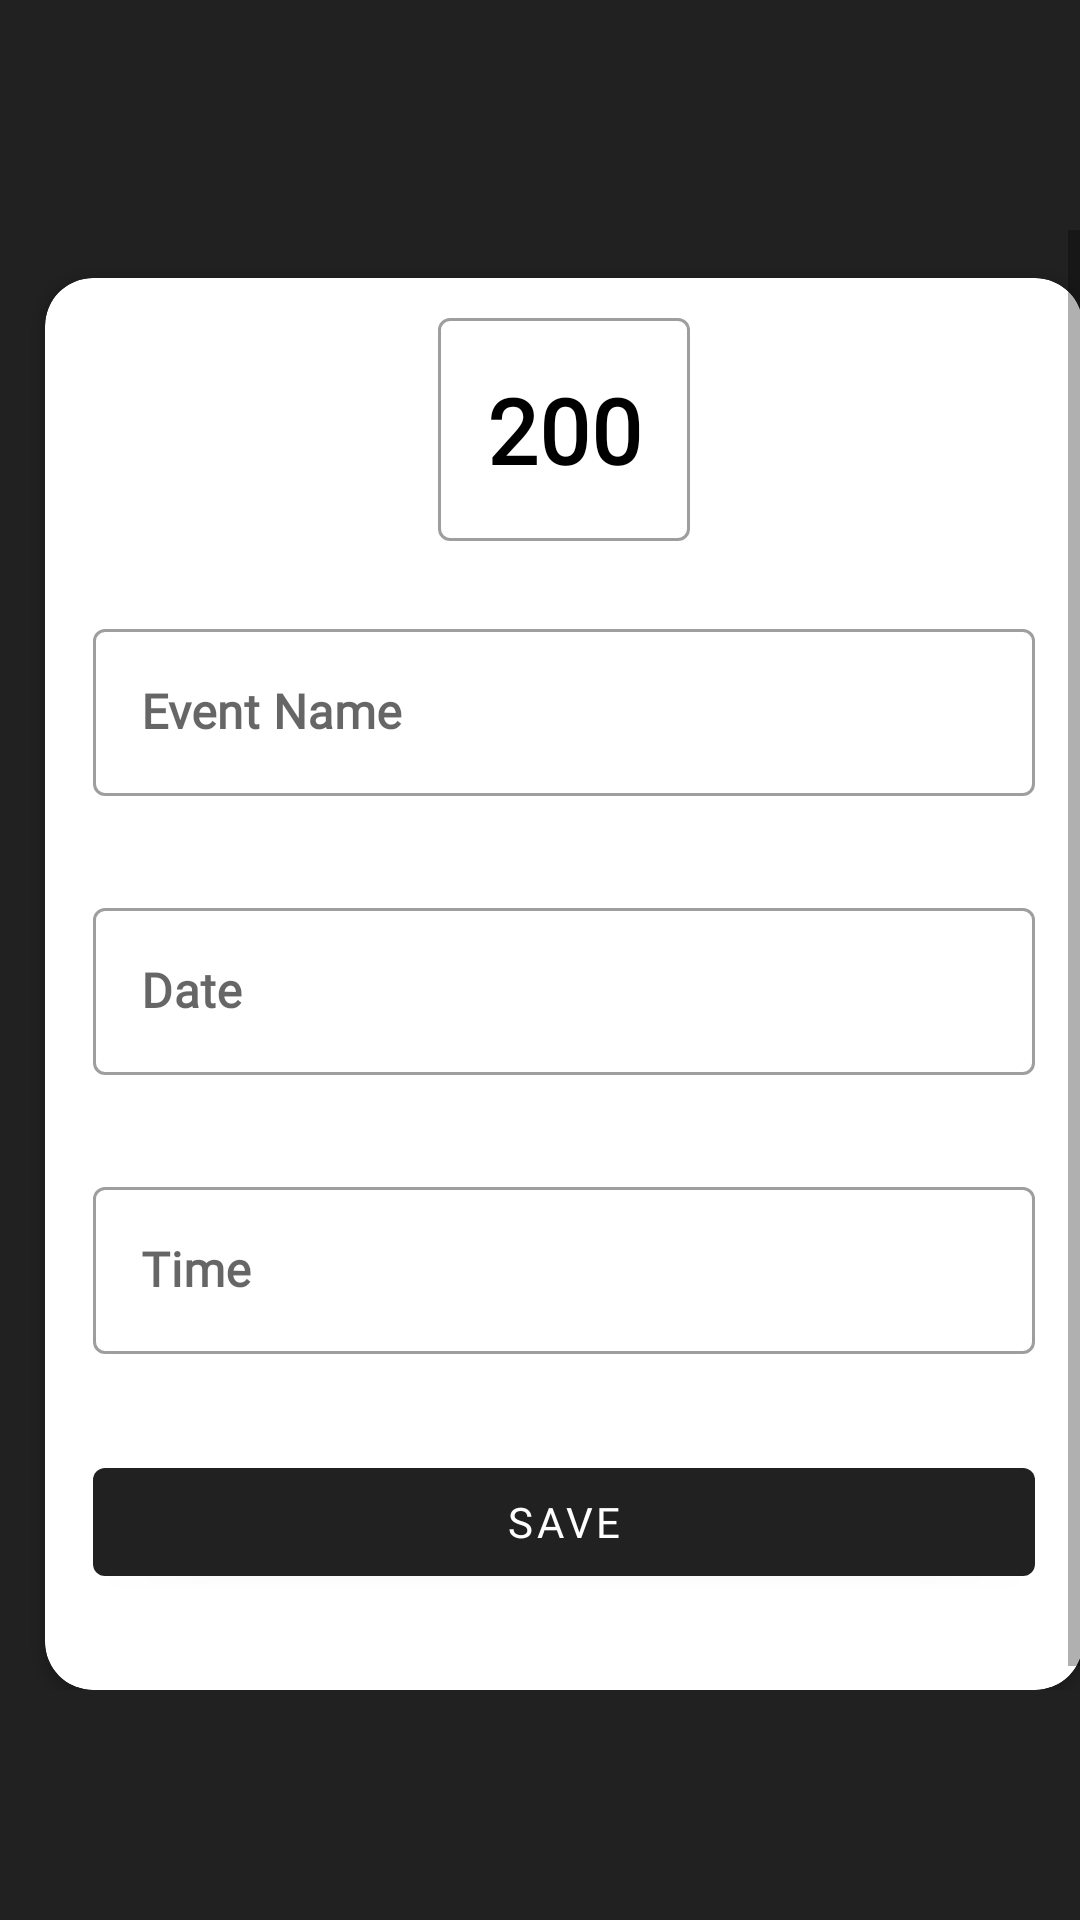

Here is an Android app screen rendered from its layout file. Give the layout XML and the strings, colors and styles it references.
<!-- AndroidManifest.xml: application theme AppTheme.MyApp -->
<!-- res/layout/fragment_add_event.xml -->
<?xml version="1.0" encoding="utf-8"?>
<LinearLayout xmlns:android="http://schemas.android.com/apk/res/android"
    android:layout_width="match_parent"
    android:layout_height="match_parent"
    android:background="@color/primaryColor"
    android:gravity="center"
    android:orientation="vertical">

    <ScrollView
        android:layout_width="match_parent"
        android:layout_height="wrap_content"
        android:fillViewport="true"
        android:isScrollContainer="false">


        <androidx.cardview.widget.CardView xmlns:app="http://schemas.android.com/apk/res-auto"
            xmlns:card_view="http://schemas.android.com/tools"
            android:id="@+id/card"
            android:layout_width="match_parent"
            android:layout_height="wrap_content"
            android:layout_margin="@dimen/contentpadding"
            android:elevation="@dimen/normal_margin"
            android:foreground="?android:attr/selectableItemBackground"
            app:cardCornerRadius="@dimen/normal_margin"
            app:cardUseCompatPadding="true"
            card_view:cardUseCompatPadding="true">

            <LinearLayout
                android:layout_width="match_parent"
                android:layout_height="wrap_content"
                android:gravity="center"
                android:orientation="vertical">

                <com.google.android.material.textfield.TextInputLayout
                    android:id="@+id/eventDaysLable"
                    style="@style/Widget.MaterialComponents.TextInputLayout.OutlinedBox"
                    android:layout_width="wrap_content"
                    android:layout_height="wrap_content"
                    android:layout_margin="@dimen/contentpadding">

                    <com.google.android.material.textfield.TextInputEditText
                        android:id="@+id/eventDays"
                        style="@style/lableStyle"
                        android:layout_width="wrap_content"
                        android:clickable="false"
                        android:cursorVisible="false"
                        android:focusable="false"
                        android:focusableInTouchMode="false"
                        android:minWidth="70dp"
                        android:text="200"
                        android:textColor="@color/primaryDarkColor"
                        android:textSize="30sp" />
                </com.google.android.material.textfield.TextInputLayout>


                <LinearLayout
                    android:id="@+id/viewLin"
                    android:layout_width="match_parent"
                    android:layout_height="wrap_content"
                    android:gravity="center"
                    android:orientation="vertical"
                    android:visibility="gone">

                    <LinearLayout
                        android:layout_width="match_parent"
                        android:layout_height="wrap_content">

                        <com.google.android.material.textfield.TextInputLayout
                            style="@style/Widget.MaterialComponents.TextInputLayout.OutlinedBox"
                            android:layout_width="0dp"
                            android:layout_height="wrap_content"
                            android:layout_margin="@dimen/normal_margin"
                            android:layout_weight="1"
                            android:hint="@string/hours">

                            <com.google.android.material.textfield.TextInputEditText
                                android:id="@+id/horstText"
                                style="@style/lableStyle"
                                android:clickable="false"
                                android:cursorVisible="false"
                                android:focusable="false"
                                android:focusableInTouchMode="false"
                                android:text="200" />
                        </com.google.android.material.textfield.TextInputLayout>

                        <com.google.android.material.textfield.TextInputLayout
                            style="@style/Widget.MaterialComponents.TextInputLayout.OutlinedBox"
                            android:layout_width="0dp"
                            android:layout_height="wrap_content"
                            android:layout_margin="@dimen/normal_margin"
                            android:layout_weight="1"
                            android:hint="@string/mins">

                            <com.google.android.material.textfield.TextInputEditText
                                android:id="@+id/eventMins"
                                style="@style/lableStyle"
                                android:clickable="false"
                                android:cursorVisible="false"
                                android:focusable="false"
                                android:focusableInTouchMode="false"
                                android:text="20" />
                        </com.google.android.material.textfield.TextInputLayout>

                        <com.google.android.material.textfield.TextInputLayout
                            style="@style/Widget.MaterialComponents.TextInputLayout.OutlinedBox"
                            android:layout_width="0dp"
                            android:layout_height="wrap_content"
                            android:layout_margin="@dimen/normal_margin"
                            android:layout_weight="1"
                            android:hint="@string/secs">

                            <com.google.android.material.textfield.TextInputEditText
                                android:id="@+id/eventsecs"
                                style="@style/lableStyle"
                                android:clickable="false"
                                android:cursorVisible="false"
                                android:focusable="false"
                                android:focusableInTouchMode="false"
                                android:text="20" />
                        </com.google.android.material.textfield.TextInputLayout>
                    </LinearLayout>

                </LinearLayout>

                <com.google.android.material.textfield.TextInputLayout
                    style="@style/Widget.MaterialComponents.TextInputLayout.OutlinedBox"
                    android:layout_width="match_parent"
                    android:layout_height="wrap_content"
                    android:layout_margin="@dimen/normal_margin"
                    android:hint="@string/name">

                    <com.google.android.material.textfield.TextInputEditText
                        android:id="@+id/eventName"
                        style="@style/editTextStyle"
                        android:drawableLeft="@drawable/icon_event" />
                </com.google.android.material.textfield.TextInputLayout>

                <com.google.android.material.textfield.TextInputLayout
                    style="@style/Widget.MaterialComponents.TextInputLayout.OutlinedBox"
                    android:layout_width="match_parent"
                    android:layout_height="wrap_content"
                    android:layout_margin="@dimen/normal_margin"
                    android:hint="@string/date">

                    <com.google.android.material.textfield.TextInputEditText
                        android:id="@+id/eventDate"
                        style="@style/editTextStyle"
                        android:cursorVisible="false"
                        android:drawableLeft="@drawable/icon_event"
                        android:focusable="false" />
                </com.google.android.material.textfield.TextInputLayout>

                <com.google.android.material.textfield.TextInputLayout
                    style="@style/Widget.MaterialComponents.TextInputLayout.OutlinedBox"
                    android:layout_width="match_parent"
                    android:layout_height="wrap_content"
                    android:layout_margin="@dimen/normal_margin"
                    android:hint="@string/time">

                    <com.google.android.material.textfield.TextInputEditText
                        android:id="@+id/eventTime"
                        style="@style/editTextStyle"
                        android:cursorVisible="false"
                        android:drawableLeft="@drawable/icon_event"
                        android:focusable="false" />
                </com.google.android.material.textfield.TextInputLayout>

                <com.google.android.material.button.MaterialButton
                    android:id="@+id/add_btn"
                    android:layout_width="match_parent"
                    android:layout_height="wrap_content"
                    android:layout_margin="@dimen/normal_margin"
                    android:fontFamily="@font/pacifico"
                    android:padding="@dimen/contentpadding"
                    android:text="@string/save" />

            </LinearLayout>
        </androidx.cardview.widget.CardView>
    </ScrollView>
</LinearLayout>
<!-- resources referenced by this layout -->
<resources>
  <color name="primaryColor">#212121</color>
  <color name="primaryDarkColor">#000000</color>
  <dimen name="contentpadding">8dp</dimen>
  <dimen name="normal_margin">16dp</dimen>
  <string name="date">Date</string>
  <string name="hours">HOURS</string>
  <string name="mins">MINS</string>
  <string name="name">Event Name</string>
  <string name="save">Save</string>
  <string name="secs">SECS</string>
  <string name="time">Time</string>
  <style name="editTextStyle">
          <item name="autoSizeTextType">uniform</item>
          <item name="android:layout_width">match_parent</item>
          <item name="android:layout_height">wrap_content</item>
          <item name="android:fontFamily">@font/averia_gruesa_libre</item>
          <item name="android:textStyle">bold</item>
          <item name="android:inputType">textCapWords</item>
          <item name="android:drawablePadding">@dimen/contentpadding</item>
      </style>
  <style name="lableStyle">
          <item name="autoSizeTextType">uniform</item>
          <item name="android:layout_width">match_parent</item>
          <item name="android:layout_height">wrap_content</item>
          <item name="android:fontFamily">@font/averia_gruesa_libre</item>
          <item name="android:textStyle">bold</item>
          <item name="android:inputType">textCapWords</item>
          <item name="android:gravity">center</item>
          <item name="android:textSize">20sp</item>
          <item name="android:textColor">@color/secondaryDarkColor</item>
      </style>
  <color name="secondaryDarkColor">#a00037</color>
  <color name="secondaryColor">#d81b60</color>
  <color name="secondaryTextColor">#ffffff</color>
</resources>
